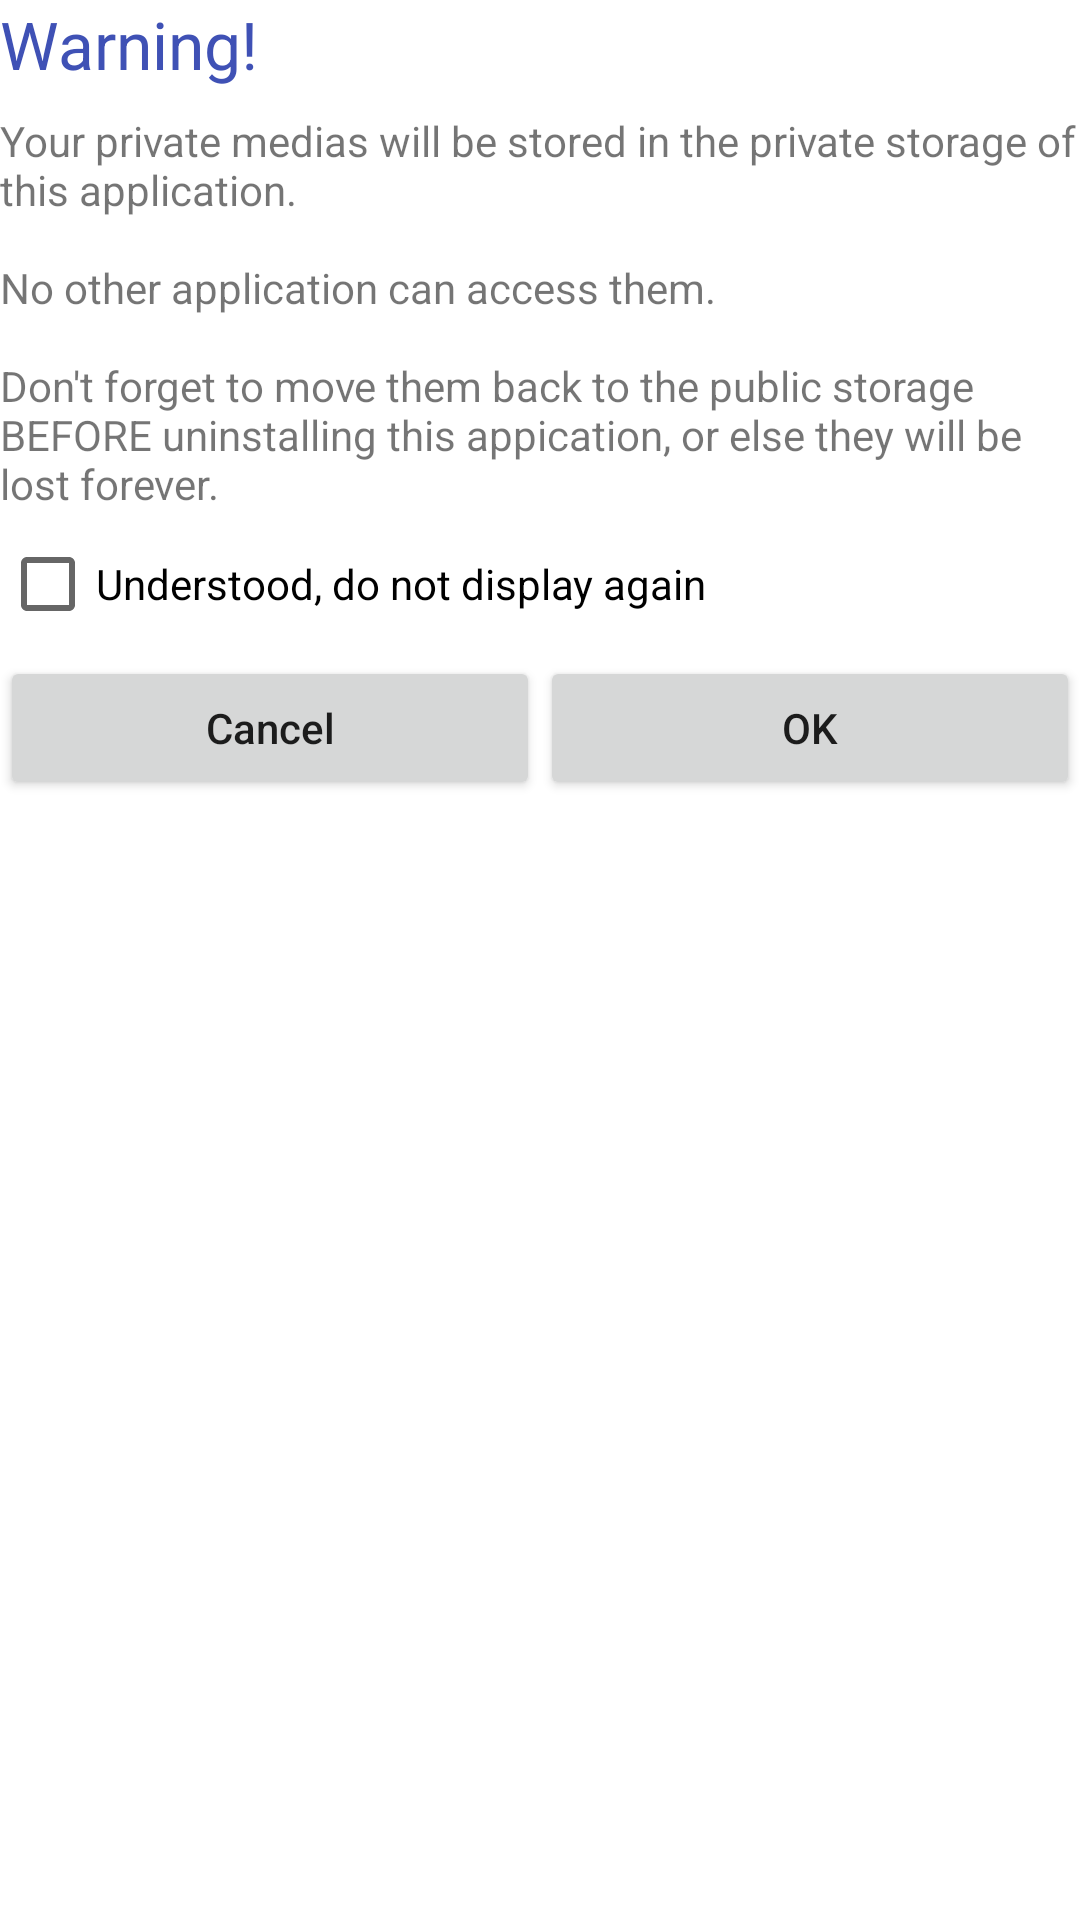

Reconstruct the res/layout file that produces this screen, plus the resources it refers to.
<!-- AndroidManifest.xml: application theme Theme.PhotosPrivees -->
<!-- res/layout/layout_avertissement_privees.xml -->
<?xml version="1.0" encoding="utf-8"?>
<LinearLayout xmlns:android="http://schemas.android.com/apk/res/android"
    android:layout_width="wrap_content"
    android:layout_height="wrap_content"
    android:layout_margin="8dp"
    android:orientation="vertical">

    <TextView
        android:layout_width="match_parent"
        android:layout_height="wrap_content"
        android:layout_marginBottom="8dp"
        android:text="@string/warning"
        android:textAppearance="@style/TextAppearance.AppCompat.Large"
        android:textColor="@color/accent" />

    <TextView
        android:id="@+id/textView7"
        android:layout_width="match_parent"
        android:layout_height="wrap_content"
        android:text="@string/warning_prives" />

    <CheckBox
        android:id="@+id/cbNePlusAfficher"
        android:layout_width="match_parent"
        android:layout_height="wrap_content"
        android:text="@string/compris_ne_plus_afficher" />

    <LinearLayout
        android:layout_width="match_parent"
        android:layout_height="match_parent"
        android:orientation="horizontal">

        <Button
            android:id="@+id/btnCancel"
            style="@style/Widget.AppCompat.Button"
            android:layout_width="match_parent"
            android:layout_height="wrap_content"
            android:layout_weight="0.5"
            android:text="@android:string/cancel"
            android:textAllCaps="false" />

        <Button
            android:id="@+id/btnOk"
            style="@style/Widget.AppCompat.Button"
            android:layout_width="match_parent"
            android:layout_height="wrap_content"
            android:layout_weight="0.5"
            android:text="@android:string/ok"
            android:textAllCaps="false" />

    </LinearLayout>
</LinearLayout>
<!-- resources referenced by this layout -->
<resources>
  <color name="accent">#3F51B5</color>
  <string name="compris_ne_plus_afficher">Understood, do not display again</string>
  <string name="warning">Warning!</string>
  <string name="warning_prives">Your private medias will be stored in the private storage of this application.\n\nNo other application can access them.\n\nDon\'t forget to move them back to the public storage BEFORE uninstalling this appication, or else they will be lost forever.</string>
  <style name="Theme.PhotosPrivees" parent="Theme.MaterialComponents.DayNight.DarkActionBar">
  
          
          <item name="colorPrimary">@color/primary</item>
          <item name="colorPrimaryVariant">@color/primaryDark</item>
          <item name="colorOnPrimary">@color/white</item>
          
          <item name="colorSecondary">@color/accent</item>
          <item name="colorSecondaryVariant">@color/accentDark</item>
          <item name="colorOnSecondary">@color/black</item>
          
          <item name="android:statusBarColor" tools:targetApi="l">?attr/colorPrimaryVariant</item>
          
      </style>
  <color name="primary">#03A9F4</color>
  <color name="primaryDark">#0288D1</color>
  <color name="white">#fff</color>
  <color name="accentDark">#303F9F</color>
  <color name="black">#000</color>
</resources>
